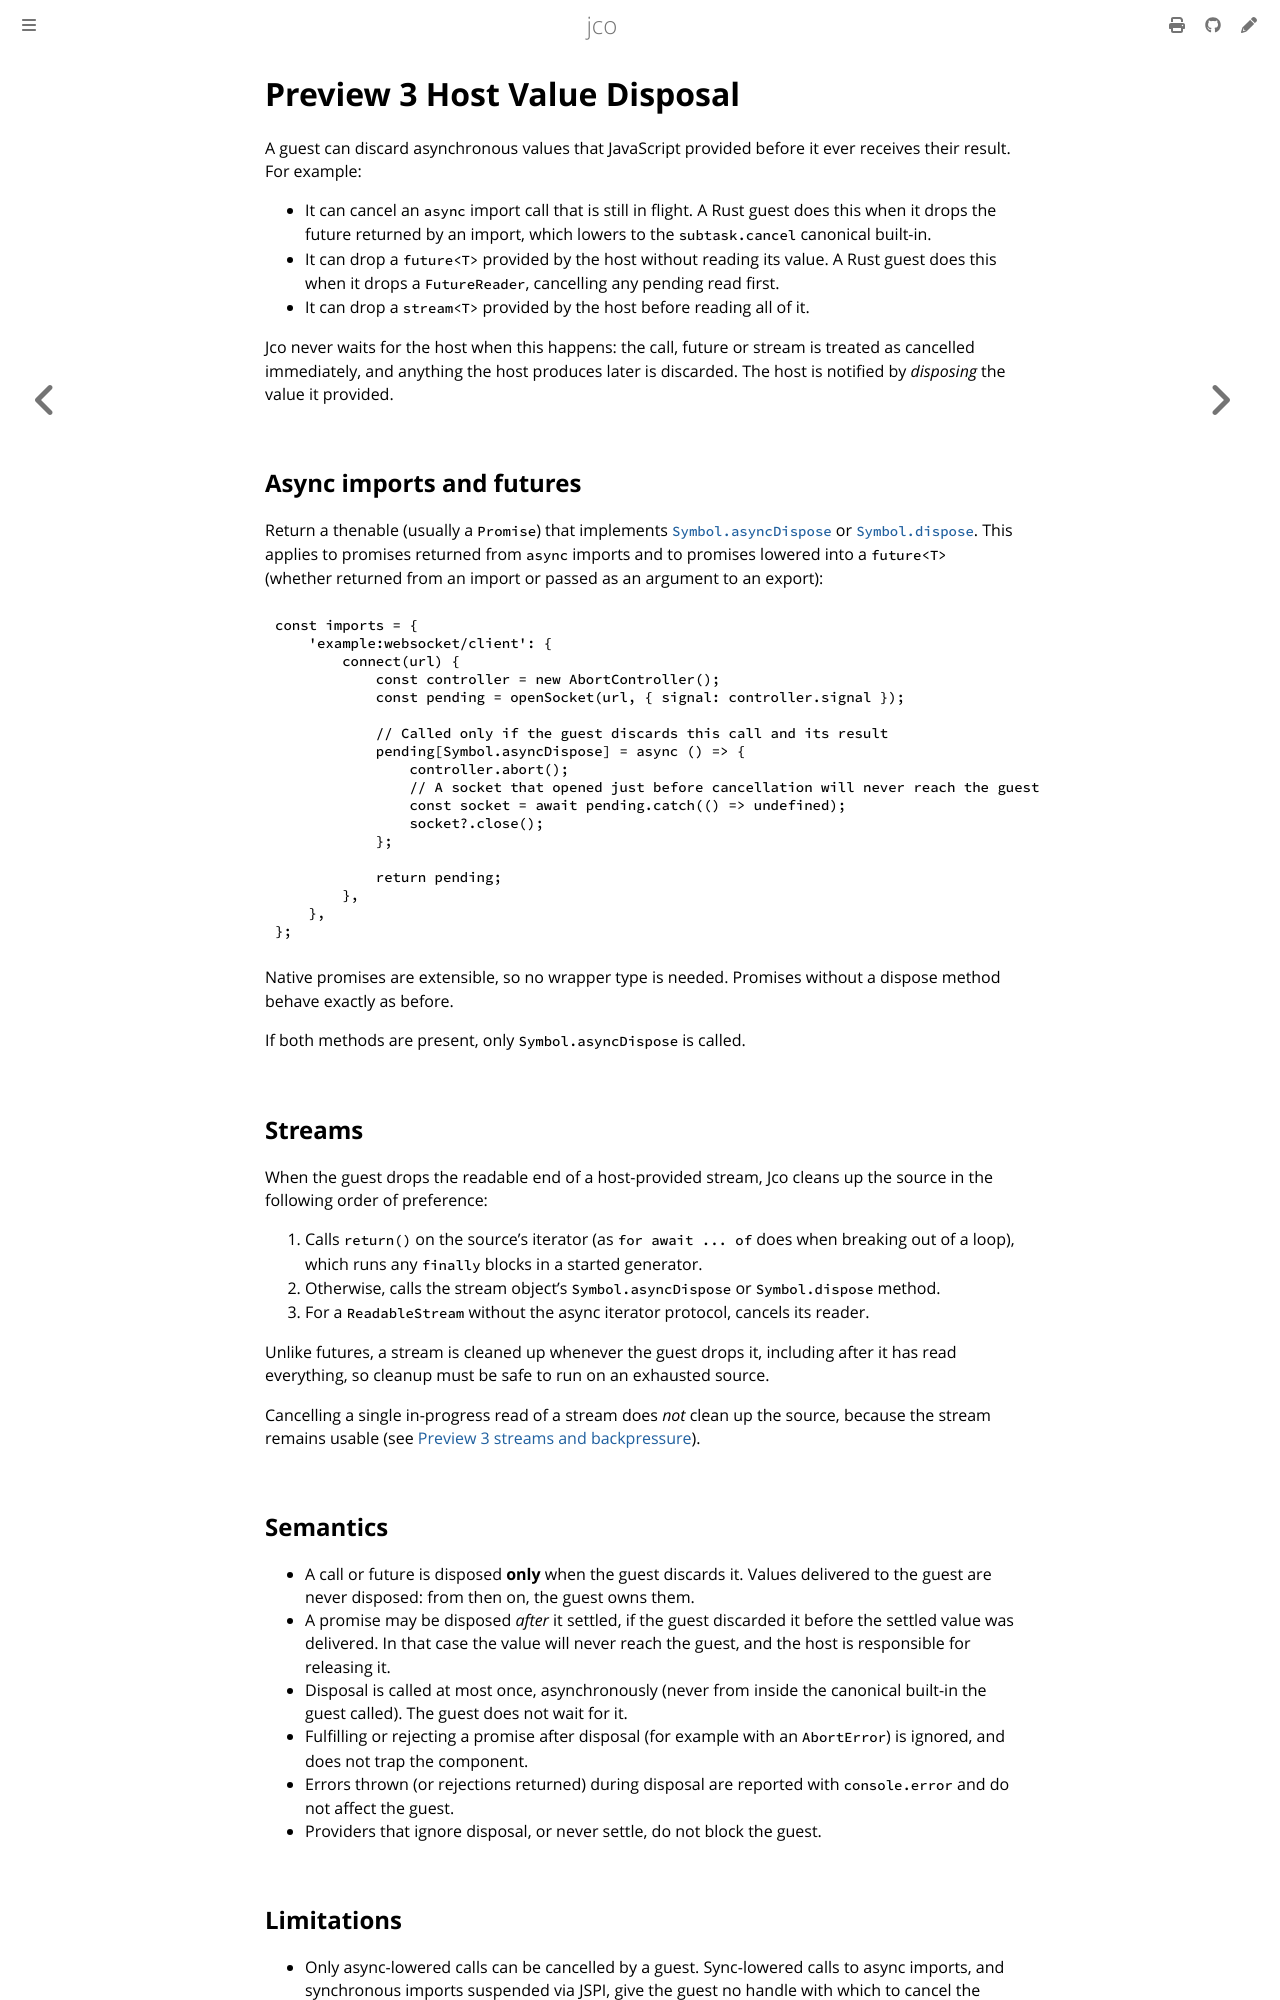

repository: bytecodealliance/jco · page: advanced/preview3-host-value-disposal.html · generator: mdbook

# Preview 3 Host Value Disposal

A guest can discard asynchronous values that JavaScript provided before it ever receives
their result. For example:

- It can cancel an `async` import call that is still in flight. A Rust guest does this when
  it drops the future returned by an import, which lowers to the `subtask.cancel` canonical
  built-in.
- It can drop a `future<T>` provided by the host without reading its value. A Rust guest does
  this when it drops a `FutureReader`, cancelling any pending read first.
- It can drop a `stream<T>` provided by the host before reading all of it.

Jco never waits for the host when this happens: the call, future or stream is treated as
cancelled immediately, and anything the host produces later is discarded. The host is
notified by *disposing* the value it provided.

## Async imports and futures

Return a thenable (usually a `Promise`) that implements [`Symbol.asyncDispose`][mdn-async-dispose]
or [`Symbol.dispose`][mdn-dispose]. This applies to promises returned from `async` imports
and to promises lowered into a `future<T>` (whether returned from an import or passed as an
argument to an export):

```js
const imports = {
    'example:websocket/client': {
        connect(url) {
            const controller = new AbortController();
            const pending = openSocket(url, { signal: controller.signal });

            // Called only if the guest discards this call and its result
            pending[Symbol.asyncDispose] = async () => {
                controller.abort();
                // A socket that opened just before cancellation will never reach the guest
                const socket = await pending.catch(() => undefined);
                socket?.close();
            };

            return pending;
        },
    },
};
```

Native promises are extensible, so no wrapper type is needed. Promises without a dispose
method behave exactly as before.

If both methods are present, only `Symbol.asyncDispose` is called.

## Streams

When the guest drops the readable end of a host-provided stream, Jco cleans up the source in
the following order of preference:

1. Calls `return()` on the source's iterator (as `for await ... of` does when breaking out of
   a loop), which runs any `finally` blocks in a started generator.
2. Otherwise, calls the stream object's `Symbol.asyncDispose` or `Symbol.dispose` method.
3. For a `ReadableStream` without the async iterator protocol, cancels its reader.

Unlike futures, a stream is cleaned up whenever the guest drops it, including after it has
read everything, so cleanup must be safe to run on an exhausted source.

Cancelling a single in-progress read of a stream does *not* clean up the source, because the
stream remains usable (see [Preview 3 streams and backpressure](./preview3-streams-and-backpressure.md)).

## Semantics

- A call or future is disposed **only** when the guest discards it. Values delivered to the
  guest are never disposed: from then on, the guest owns them.
- A promise may be disposed *after* it settled, if the guest discarded it before the settled
  value was delivered. In that case the value will never reach the guest, and the host is
  responsible for releasing it.
- Disposal is called at most once, asynchronously (never from inside the canonical built-in
  the guest called). The guest does not wait for it.
- Fulfilling or rejecting a promise after disposal (for example with an `AbortError`) is
  ignored, and does not trap the component.
- Errors thrown (or rejections returned) during disposal are reported with `console.error`
  and do not affect the guest.
- Providers that ignore disposal, or never settle, do not block the guest.
